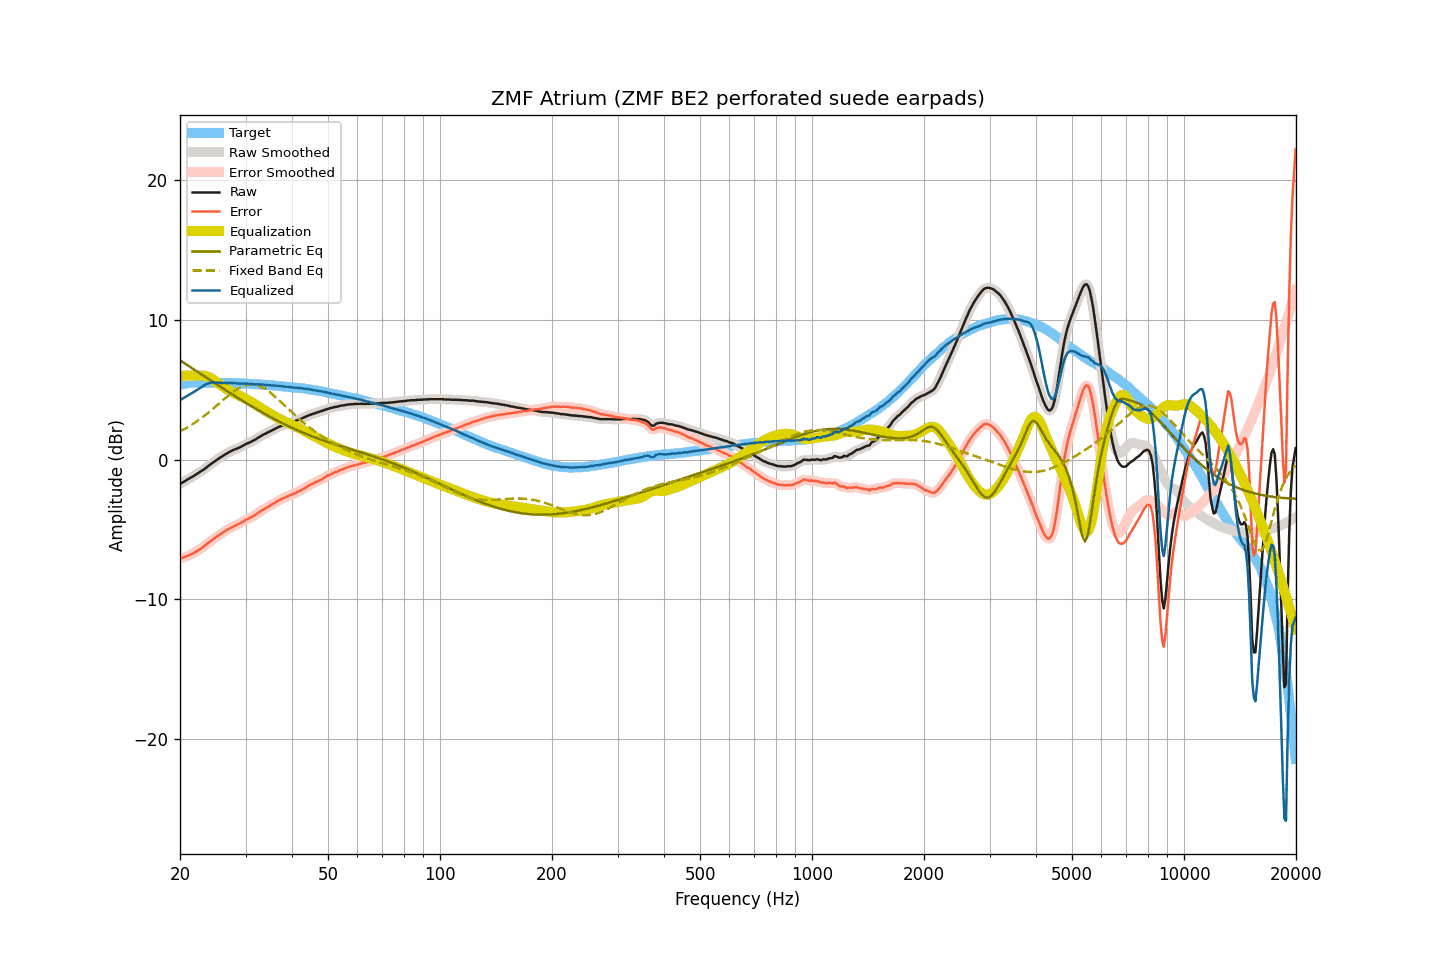

The data file committed next to this chart (first rows):
frequency, raw, smoothed, error, error_smoothed, equalization, parametric_eq, fixed_band_eq, equalized_raw, equalized_smoothed, target
20.00, -1.75, -1.74, -7.09, -7.09, 6.00, 7.10, 2.02, 4.25, 4.26, 5.35
20.20, -1.68, -1.68, -7.05, -7.05, 6.00, 7.03, 2.08, 4.32, 4.32, 5.37
20.40, -1.61, -1.61, -7.01, -7.01, 6.00, 6.95, 2.14, 4.39, 4.39, 5.40
20.61, -1.55, -1.54, -6.97, -6.97, 6.00, 6.88, 2.20, 4.45, 4.46, 5.42
20.81, -1.48, -1.48, -6.93, -6.93, 6.00, 6.80, 2.27, 4.52, 4.52, 5.45
21.02, -1.41, -1.41, -6.89, -6.88, 6.00, 6.73, 2.33, 4.59, 4.59, 5.48
21.23, -1.34, -1.34, -6.83, -6.83, 6.00, 6.65, 2.40, 4.66, 4.66, 5.49
21.44, -1.28, -1.27, -6.78, -6.78, 6.00, 6.57, 2.47, 4.72, 4.73, 5.50
21.66, -1.21, -1.21, -6.72, -6.71, 6.00, 6.50, 2.55, 4.79, 4.79, 5.51
21.87, -1.14, -1.14, -6.65, -6.65, 6.00, 6.42, 2.62, 4.86, 4.86, 5.51
22.09, -1.07, -1.07, -6.59, -6.58, 6.00, 6.35, 2.70, 4.93, 4.93, 5.52
22.31, -1.00, -1.00, -6.52, -6.52, 6.00, 6.27, 2.78, 5.01, 5.01, 5.52
22.54, -0.93, -0.93, -6.45, -6.45, 6.01, 6.20, 2.86, 5.08, 5.08, 5.52
22.76, -0.86, -0.86, -6.37, -6.37, 6.02, 6.12, 2.94, 5.16, 5.16, 5.52
22.99, -0.78, -0.78, -6.28, -6.29, 6.01, 6.04, 3.03, 5.24, 5.24, 5.51
23.22, -0.70, -0.70, -6.20, -6.20, 6.00, 5.97, 3.12, 5.31, 5.31, 5.51
23.45, -0.61, -0.61, -6.11, -6.11, 5.98, 5.89, 3.21, 5.38, 5.38, 5.51
23.69, -0.52, -0.52, -6.02, -6.02, 5.95, 5.82, 3.30, 5.43, 5.43, 5.51
23.92, -0.43, -0.43, -5.93, -5.94, 5.90, 5.74, 3.39, 5.48, 5.47, 5.50
24.16, -0.34, -0.34, -5.85, -5.85, 5.84, 5.67, 3.49, 5.51, 5.50, 5.51
24.40, -0.26, -0.25, -5.77, -5.76, 5.77, 5.59, 3.58, 5.52, 5.52, 5.51
24.65, -0.17, -0.17, -5.67, -5.67, 5.69, 5.52, 3.68, 5.52, 5.52, 5.50
24.89, -0.09, -0.09, -5.59, -5.59, 5.61, 5.44, 3.78, 5.52, 5.52, 5.50
25.14, -0.01, -0.00, -5.51, -5.50, 5.52, 5.37, 3.88, 5.51, 5.51, 5.50
25.39, 0.07, 0.07, -5.42, -5.43, 5.43, 5.29, 3.98, 5.50, 5.50, 5.50
25.65, 0.14, 0.14, -5.36, -5.35, 5.35, 5.22, 4.08, 5.49, 5.49, 5.50
25.91, 0.21, 0.22, -5.28, -5.27, 5.27, 5.14, 4.18, 5.48, 5.49, 5.49
26.16, 0.29, 0.29, -5.19, -5.20, 5.19, 5.07, 4.28, 5.49, 5.48, 5.49
26.43, 0.36, 0.36, -5.12, -5.12, 5.12, 5.00, 4.38, 5.48, 5.48, 5.48
26.69, 0.43, 0.43, -5.05, -5.05, 5.05, 4.92, 4.47, 5.48, 5.49, 5.48
26.96, 0.50, 0.50, -4.98, -4.98, 4.98, 4.85, 4.57, 5.49, 5.48, 5.48
27.23, 0.56, 0.56, -4.92, -4.92, 4.92, 4.78, 4.66, 5.48, 5.48, 5.48
27.50, 0.62, 0.62, -4.86, -4.86, 4.86, 4.70, 4.75, 5.48, 5.48, 5.48
27.77, 0.67, 0.67, -4.79, -4.80, 4.80, 4.63, 4.84, 5.48, 5.48, 5.47
28.05, 0.72, 0.72, -4.74, -4.74, 4.75, 4.56, 4.92, 5.47, 5.47, 5.47
28.33, 0.76, 0.77, -4.69, -4.69, 4.69, 4.49, 5.00, 5.45, 5.46, 5.46
28.62, 0.81, 0.81, -4.64, -4.64, 4.63, 4.41, 5.07, 5.45, 5.45, 5.45
28.90, 0.86, 0.86, -4.59, -4.58, 4.57, 4.34, 5.14, 5.44, 5.44, 5.45
29.19, 0.92, 0.92, -4.52, -4.52, 4.52, 4.27, 5.20, 5.44, 5.44, 5.44
29.48, 0.98, 0.99, -4.46, -4.46, 4.46, 4.20, 5.25, 5.44, 5.44, 5.45
29.78, 1.05, 1.05, -4.38, -4.39, 4.40, 4.13, 5.30, 5.45, 5.45, 5.44
30.08, 1.11, 1.11, -4.32, -4.32, 4.33, 4.06, 5.33, 5.45, 5.44, 5.43
30.38, 1.16, 1.16, -4.26, -4.26, 4.27, 3.99, 5.36, 5.43, 5.43, 5.42
30.68, 1.21, 1.21, -4.21, -4.21, 4.21, 3.92, 5.37, 5.42, 5.42, 5.42
30.99, 1.26, 1.27, -4.15, -4.15, 4.14, 3.85, 5.39, 5.41, 5.41, 5.41
31.30, 1.32, 1.32, -4.08, -4.09, 4.08, 3.78, 5.38, 5.40, 5.40, 5.41
31.61, 1.38, 1.38, -4.02, -4.02, 4.01, 3.72, 5.37, 5.39, 5.39, 5.40
31.93, 1.44, 1.45, -3.95, -3.94, 3.94, 3.65, 5.35, 5.38, 5.39, 5.39
32.24, 1.52, 1.52, -3.86, -3.87, 3.86, 3.58, 5.33, 5.39, 5.38, 5.38
32.57, 1.59, 1.59, -3.78, -3.78, 3.79, 3.51, 5.29, 5.38, 5.38, 5.38
32.89, 1.66, 1.67, -3.71, -3.71, 3.72, 3.45, 5.24, 5.38, 5.38, 5.37
33.22, 1.73, 1.73, -3.63, -3.63, 3.64, 3.38, 5.19, 5.38, 5.37, 5.36
33.55, 1.79, 1.79, -3.57, -3.57, 3.57, 3.32, 5.12, 5.36, 5.36, 5.36
33.89, 1.84, 1.85, -3.50, -3.50, 3.50, 3.25, 5.05, 5.34, 5.35, 5.35
34.23, 1.90, 1.90, -3.44, -3.44, 3.43, 3.19, 4.98, 5.33, 5.33, 5.34
34.57, 1.96, 1.96, -3.37, -3.37, 3.36, 3.13, 4.90, 5.33, 5.32, 5.33
34.92, 2.02, 2.02, -3.29, -3.30, 3.29, 3.06, 4.81, 5.32, 5.32, 5.32
35.27, 2.08, 2.08, -3.23, -3.23, 3.22, 3.00, 4.72, 5.31, 5.31, 5.31
35.62, 2.14, 2.14, -3.16, -3.16, 3.16, 2.94, 4.62, 5.30, 5.30, 5.30
35.97, 2.20, 2.20, -3.08, -3.09, 3.09, 2.88, 4.52, 5.29, 5.29, 5.29
... 635 more rows
